Run: headless pygame with SDL's dummy video driver; simulated clock (each Clock.tick advances the game by its frame time, no real sleeping); random seed 0; keys injected as events and as key.get_pressed() state; no mouse input.
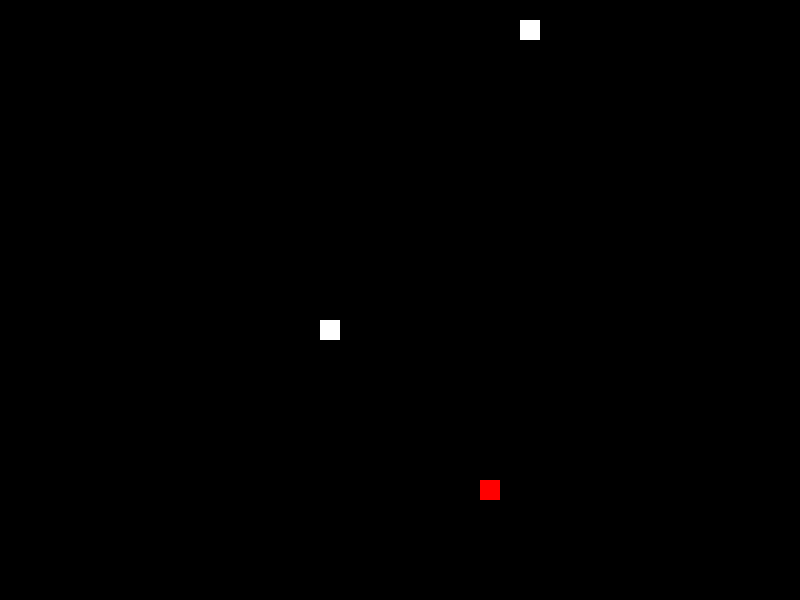
Frame 1 of 4 · flips 1–60 · no input
Frame 2 of 4 · flips 61–180 · tapped SPACE, RETURN · held RIGHT (→), D · screen unchanged from frame 1, image omitted
Frame 3 of 4 · flips 181–300 · held DOWN (↓), S · screen unchanged from frame 2, image omitted
Frame 4 of 4 · flips 301–420 · held LEFT (←), A, UP (↑), W · screen unchanged from frame 3, image omitted

The pygame program that drew these frames:

import pygame
import random

# Initialize the game
pygame.init()

# Define the colors
BLACK = (0, 0, 0)
WHITE = (255, 255, 255)
GREEN = (0, 255, 0)
RED = (255, 0, 0)

# Set the dimensions of the game window
WINDOW_WIDTH = 800
WINDOW_HEIGHT = 600

# Set the dimensions of the grid
GRID_SIZE = 20
GRID_WIDTH = WINDOW_WIDTH // GRID_SIZE
GRID_HEIGHT = WINDOW_HEIGHT // GRID_SIZE

# Set the initial position and direction of the snake
snake_x = GRID_WIDTH // 2
snake_y = GRID_HEIGHT // 2
snake_direction = "RIGHT"

# Initialize the snake body
snake_body = []
snake_length = 1

# Initialize the food position
food_x = random.randint(0, GRID_WIDTH - 1)
food_y = random.randint(0, GRID_HEIGHT - 1)

# Initialize the obstacle position
obstacle_x = random.randint(0, GRID_WIDTH - 1)
obstacle_y = random.randint(0, GRID_HEIGHT - 1)

# Initialize the power-up position
power_up_x = random.randint(0, GRID_WIDTH - 1)
power_up_y = random.randint(0, GRID_HEIGHT - 1)

# Initialize the score
score = 0

# Create the game window
window = pygame.display.set_mode((WINDOW_WIDTH, WINDOW_HEIGHT))
pygame.display.set_caption("Snake Game")

def generate_food():
    """
    Generate a new position for the food item.
    """
    global food_x, food_y
    food_x = random.randint(0, GRID_WIDTH - 1)
    food_y = random.randint(0, GRID_HEIGHT - 1)

def generate_obstacle():
    """
    Generate a new position for the obstacle.
    """
    global obstacle_x, obstacle_y
    obstacle_x = random.randint(0, GRID_WIDTH - 1)
    obstacle_y = random.randint(0, GRID_HEIGHT - 1)

def generate_power_up():
    """
    Generate a new position for the power-up.
    """
    global power_up_x, power_up_y
    power_up_x = random.randint(0, GRID_WIDTH - 1)
    power_up_y = random.randint(0, GRID_HEIGHT - 1)

# Game loop
running = True
clock = pygame.time.Clock()

while running:
    # Handle events
    for event in pygame.event.get():
        if event.type == pygame.QUIT:
            running = False
        elif event.type == pygame.KEYDOWN:
            if event.key == pygame.K_UP and snake_direction != "DOWN":
                snake_direction = "UP"
            elif event.key == pygame.K_DOWN and snake_direction != "UP":
                snake_direction = "DOWN"
            elif event.key == pygame.K_LEFT and snake_direction != "RIGHT":
                snake_direction = "LEFT"
            elif event.key == pygame.K_RIGHT and snake_direction != "LEFT":
                snake_direction = "RIGHT"

    # Update the snake position
    if snake_direction == "UP":
        snake_y -= 1
    elif snake_direction == "DOWN":
        snake_y += 1
    elif snake_direction == "LEFT":
        snake_x -= 1
    elif snake_direction == "RIGHT":
        snake_x += 1

    # Check for collisions with the food
    if snake_x == food_x and snake_y == food_y:
        # Increase the score
        score += 1

        # Generate a new food position
        generate_food()

        # Increase the snake length
        snake_length += 1

    # Check for collisions with the obstacle
    if snake_x == obstacle_x and snake_y == obstacle_y:
        # Game over
        running = False

    # Check for collisions with the power-up
    if snake_x == power_up_x and snake_y == power_up_y:
        # Increase the score
        score += 5

        # Generate a new power-up position
        generate_power_up()

        # Increase the snake length
        snake_length += 2

    # Check for collisions with the snake body
    if [snake_x, snake_y] in snake_body[:-1]:
        # Game over
        running = False

    # Update the snake body
    snake_body.append([snake_x, snake_y])
    if len(snake_body) > snake_length:
        del snake_body[0]

    # Clear the game window
    window.fill(BLACK)

    # Draw the snake
    for segment in snake_body:
        pygame.draw.rect(window, GREEN, (segment[0] * GRID_SIZE, segment[1] * GRID_SIZE, GRID_SIZE, GRID_SIZE))

    # Draw the food
    pygame.draw.rect(window, RED, (food_x * GRID_SIZE, food_y * GRID_SIZE, GRID_SIZE, GRID_SIZE))

    # Draw the obstacle
    pygame.draw.rect(window, WHITE, (obstacle_x * GRID_SIZE, obstacle_y * GRID_SIZE, GRID_SIZE, GRID_SIZE))

    # Draw the power-up
    pygame.draw.rect(window, WHITE, (power_up_x * GRID_SIZE, power_up_y * GRID_SIZE, GRID_SIZE, GRID_SIZE))

    # Update the display
    pygame.display.update()

    # Limit the frame rate
    clock.tick(10)

# Quit the game
pygame.quit()
